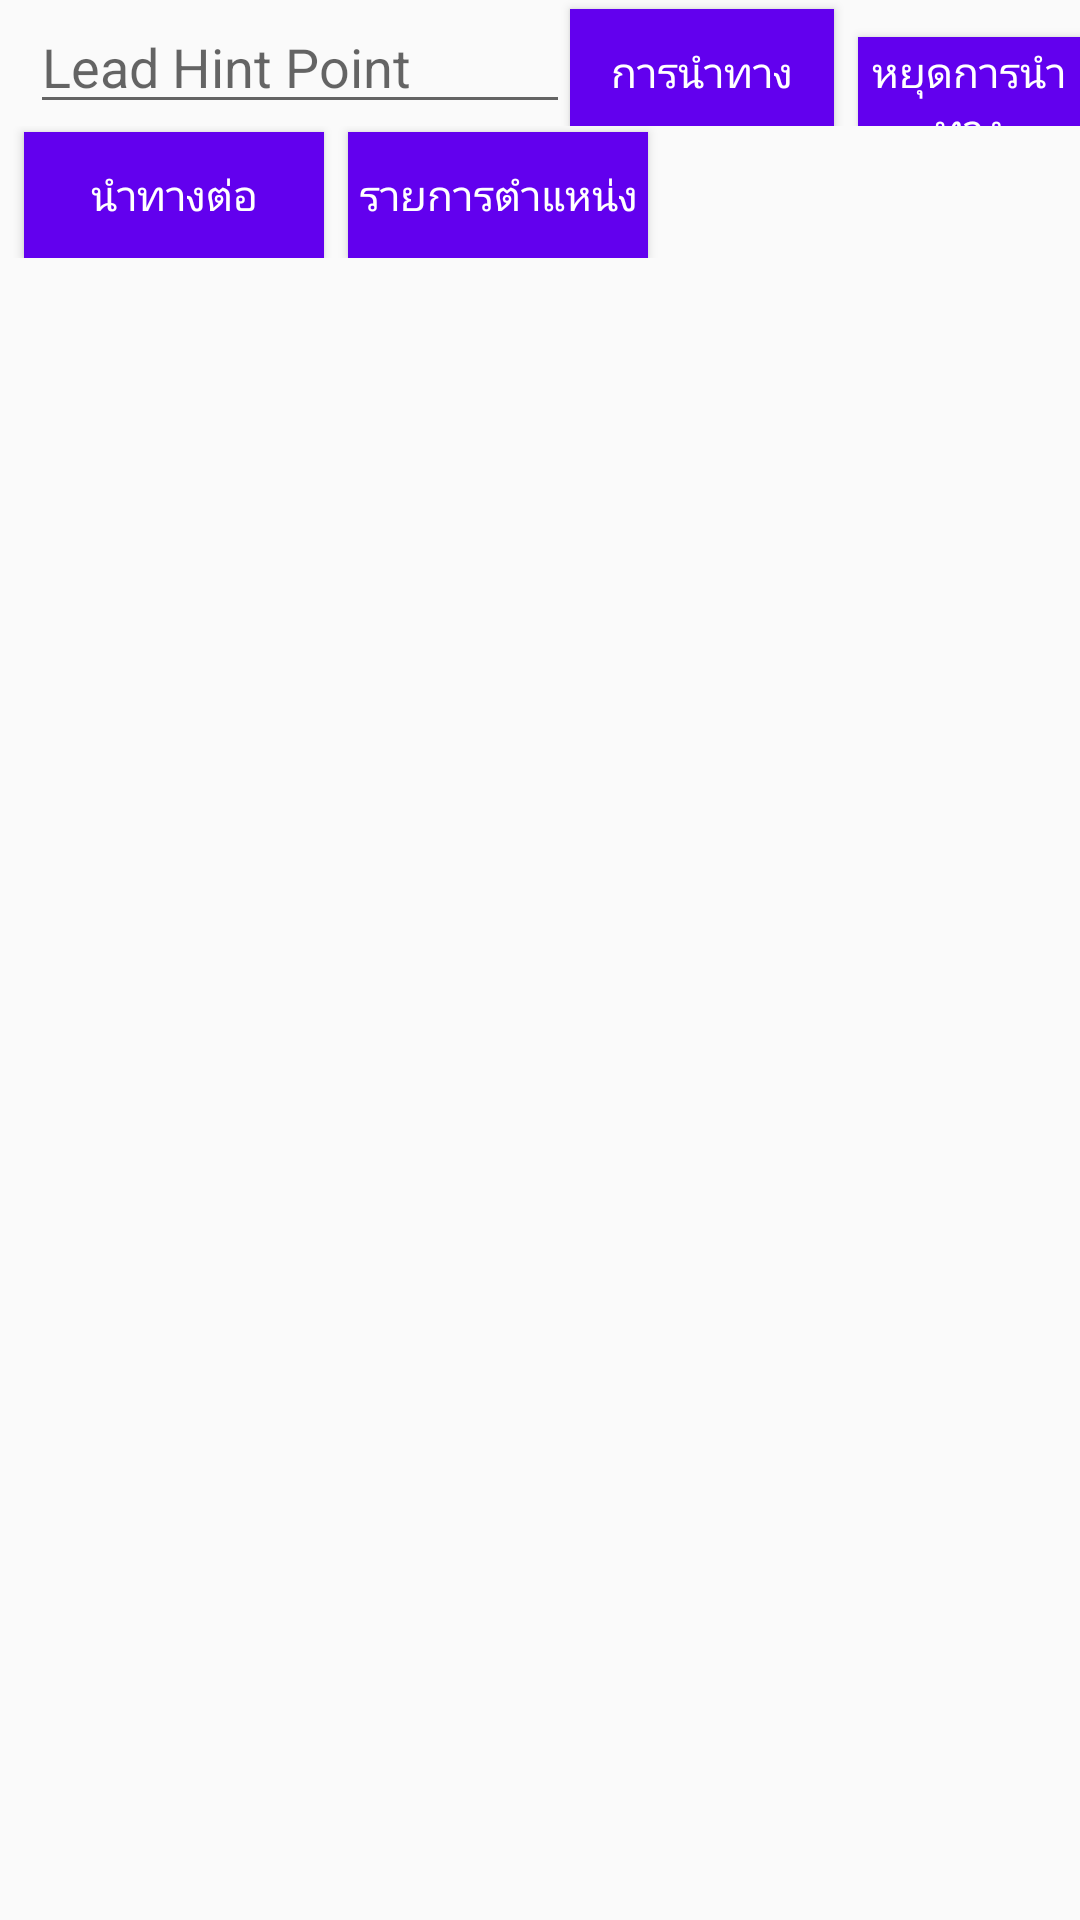

Here is an Android app screen rendered from its layout file. Give the layout XML and the strings, colors and styles it references.
<!-- AndroidManifest.xml: application theme AppTheme -->
<!-- res/layout/fragment_navigation_layout.xml -->
<?xml version="1.0" encoding="utf-8"?>
<LinearLayout xmlns:android="http://schemas.android.com/apk/res/android"
    android:layout_width="match_parent"
    android:layout_height="match_parent"
    android:orientation="vertical">

    <LinearLayout
        android:layout_width="match_parent"
        android:layout_height="wrap_content"
        android:orientation="horizontal">

        <EditText
            android:id="@+id/et_navigation_point"
            android:layout_width="180dp"
            android:layout_marginLeft="10dp"
            android:layout_height="wrap_content"
            android:hint="@string/lead_hint_point" />

        <Button
            android:id="@+id/start_navigation"
            style="@style/TextStyle"
            android:layout_width="wrap_content"
            android:layout_height="42dp"
            android:text="@string/navigation" />

        <Button
            android:id="@+id/stop_navigation"
            style="@style/TextStyle"
            android:layout_width="wrap_content"
            android:layout_height="42dp"
            android:layout_marginLeft="8dp"
            android:text="@string/navigation_stop" />

    </LinearLayout>

    <LinearLayout
        android:layout_width="match_parent"
        android:layout_height="wrap_content"
        android:orientation="horizontal">

        <Button
            android:id="@+id/turn_direction"
            style="@style/TextStyle"
            android:layout_width="100dp"
            android:layout_height="42dp"
            android:layout_marginLeft="8dp"
            android:layout_marginTop="2dp"
            android:text="@string/navigation_resume_direction" />

        <Button
            android:id="@+id/get_listposition"
            style="@style/TextStyle"
            android:layout_width="100dp"
            android:layout_height="42dp"
            android:layout_marginLeft="8dp"
            android:layout_marginTop="2dp"
            android:text="@string/navigation_list_position" />
    </LinearLayout>

    <TableLayout
        android:id="@+id/tableforbutton"
        android:layout_width="match_parent"
        android:layout_height="match_parent"
        android:layout_marginTop="0dp"
        android:stretchColumns="*">

    </TableLayout>

</LinearLayout>
<!-- resources referenced by this layout -->
<resources>
  <string name="lead_hint_point">Lead Hint Point</string>
  <string name="navigation">การนำทาง</string>
  <string name="navigation_list_position">รายการตำแหน่ง</string>
  <string name="navigation_resume_direction">นำทางต่อ</string>
  <string name="navigation_stop"> หยุดการนำทาง</string>
  <style name="TextStyle">
          
          <item name="android:textColor">@android:color/white</item>
          <item name="android:background">@color/colorPrimary</item>
      </style>
  <style name="AppTheme" parent="Theme.AppCompat.Light.DarkActionBar">
          
          <item name="colorPrimary">@color/colorPrimary</item>
          <item name="colorPrimaryDark">@color/colorPrimaryDark</item>
          <item name="colorAccent">@color/colorAccent</item>
      </style>
  <!-- not gathered from this repository: default colours our renderer supplied (Android Studio template values) -->
  <color name="colorPrimary">#FF6200EE</color>
  <color name="colorPrimaryDark">#FF3700B3</color>
  <color name="colorAccent">#FF03DAC5</color>
</resources>
